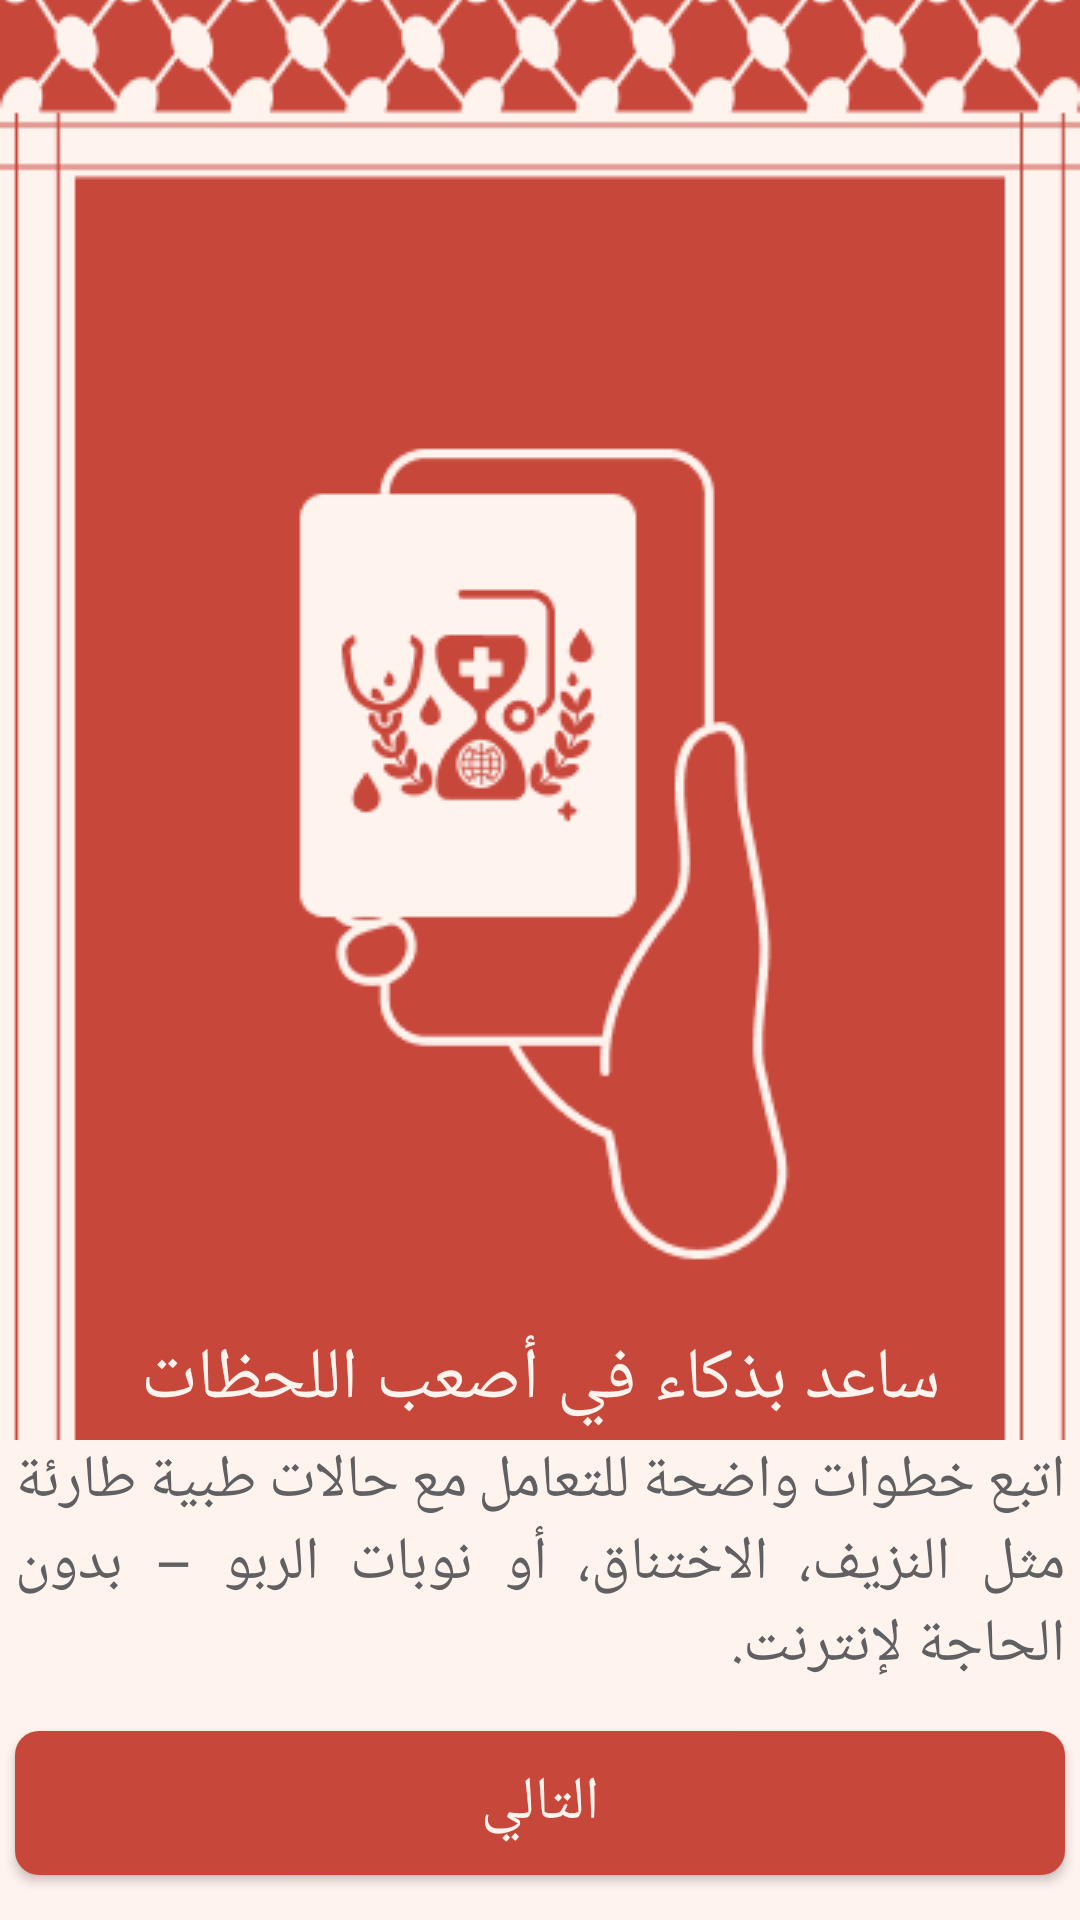

Android layout source for this screen:
<!-- AndroidManifest.xml: application theme AppTheme -->
<!-- res/layout/activity_description2.xml -->
<?xml version="1.0" encoding="utf-8"?>
<androidx.constraintlayout.widget.ConstraintLayout xmlns:android="http://schemas.android.com/apk/res/android"
    xmlns:app="http://schemas.android.com/apk/res-auto"
    xmlns:tools="http://schemas.android.com/tools"
    android:id="@+id/main"
    android:layout_width="match_parent"
    android:layout_height="match_parent"
    android:background="@color/white2"
    tools:context=".activity.welcome.DescriptionActivity2">

    <androidx.constraintlayout.widget.Guideline
        android:id="@+id/guideline75"
        android:layout_width="wrap_content"
        android:layout_height="wrap_content"
        android:orientation="horizontal"
        app:layout_constraintGuide_percent="0.75" />

    <ImageView
        android:id="@+id/imageView2"
        android:layout_width="match_parent"
        android:layout_height="0dp"
        android:scaleType="centerCrop"
        android:src="@drawable/description_2"
        app:layout_constraintBottom_toTopOf="@id/guideline75"
        app:layout_constraintTop_toTopOf="parent" />

    <TextView
        android:id="@+id/textView"
        android:layout_width="wrap_content"
        android:layout_height="wrap_content"
        android:layout_marginBottom="4dp"
        android:fontFamily="@font/din_medium"
        android:text="@string/title_description_2"
        android:textColor="@color/white2"
        android:textSize="24sp"
        app:layout_constraintBottom_toBottomOf="@+id/imageView2"
        app:layout_constraintEnd_toEndOf="parent"
        app:layout_constraintStart_toStartOf="parent" />

    <TextView
        android:id="@+id/textView2"
        android:layout_width="350dp"
        android:layout_height="wrap_content"
        android:layout_marginTop="0dp"
        android:fontFamily="@font/din_regular"
        android:gravity="start"
        android:justificationMode="inter_word"
        android:text="@string/description_2"
        android:textColor="@color/black2"
        android:textSize="20sp"
        app:layout_constraintEnd_toEndOf="parent"
        app:layout_constraintStart_toStartOf="parent"
        app:layout_constraintTop_toBottomOf="@+id/imageView2" />

    <Button
        android:id="@+id/Description2_btn"
        android:layout_width="350dp"
        android:layout_height="wrap_content"
        android:background="@drawable/item_button_red"
        android:fontFamily="@font/din_medium"
        android:text="@string/button_description"
        android:textColor="@color/white2"
        android:textSize="20sp"
        app:layout_constraintBottom_toBottomOf="parent"
        app:layout_constraintEnd_toEndOf="parent"
        app:layout_constraintStart_toStartOf="parent"
        app:layout_constraintTop_toBottomOf="@+id/textView2" />

</androidx.constraintlayout.widget.ConstraintLayout>
<!-- resources referenced by this layout -->
<resources>
  <color name="black2">#606062</color>
  <color name="white2">#FFF3EE</color>
  <!-- drawable description_2: png bitmap (drawable, 23738 bytes) -->
  <!-- drawable item_button_red (drawable) -->
  <?xml version="1.0" encoding="utf-8"?>
  <shape xmlns:android="http://schemas.android.com/apk/res/android">
      <solid android:color="@color/red1" />
      <corners android:radius="8dp" />
  
  </shape>
  <string name="button_description">التالي</string>
  <string name="description_2">اتبع خطوات واضحة للتعامل مع حالات طبية طارئة مثل النزيف، الاختناق، أو نوبات الربو – بدون الحاجة لإنترنت.</string>
  <string name="title_description_2">ساعد بذكاء في أصعب اللحظات</string>
  <style name="AppTheme" parent="Theme.AppCompat.Light.NoActionBar">
          <item name="colorPrimary">@color/red1</item>
          <item name="colorPrimaryDark">@color/black2</item>
          <item name="colorAccent">@color/red1</item>
      </style>
  <color name="red1">#C8473B</color>
</resources>
